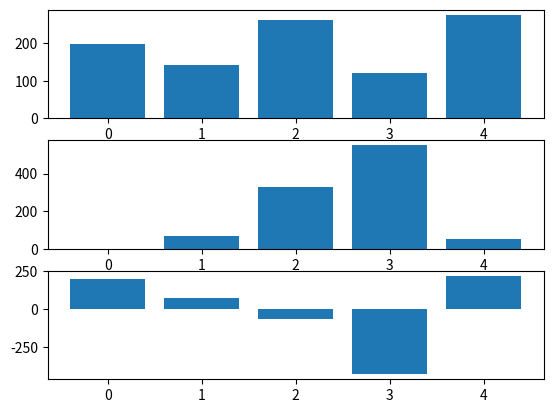

Write the Python code that produced this figure.
import random
import matplotlib.pyplot as plt

const = {"v_wing_sigma": 0.1, "voter": 1000, "candidate": 5, "popularity_weight_for_negative": 1}

num_voter = const["voter"]
num_candidate = const["candidate"]

c_popularity = [random.random() for x in range(num_candidate)] # 候補者それぞれの人気度を[0, 1]の乱数で決定
c_wing = [random.uniform(float(-1), float(1)) for x in range(num_candidate)] # 候補者それぞれの右翼左翼度を[-1, 1]の乱数で決定


# 各候補者ごとに右翼左翼度を設定
# 基準となる候補者を、候補者の人気度を重さとして振り分ける。その候補者の右翼左翼度を初期値とする
# 平均0、標準偏差を"v_wing_sigma"とした乱数をそれぞれ生成し初期値に足した値を最終的な投票者の右翼左翼度とする
v_wing = []
for v in range(num_voter):
    wing = c_wing[random.choices(population = range(num_candidate), weights = c_popularity, k = 1)[0]] + random.gauss(mu = 0, sigma = const["v_wing_sigma"])
    if wing < -1:
        wing = -1
    if wing > 1:
        wing = 1
    v_wing.append(wing)

v_distance = [] # 各投票者の右翼左翼度が各有権者のそれとどれくらい離れているかを表す、各投票者のリスト

v_support = [] # 各投票者の、各候補者ごとに算出した支持率のリスト
for v in range(num_voter):
    c_tmplist_d = []
    c_tmplist_s = []
    for c in range(num_candidate):
        distance = abs(v_wing[v] - c_wing[c])
        support = 2 - distance
        c_tmplist_d.append(distance)
        c_tmplist_s.append(support)
    v_distance.append(tuple(c_tmplist_d))
    v_support.append(tuple(c_tmplist_s))
v_positive = [v_support[v].index(max(v_support[v])) for v in range(num_voter)] # 各投票者の中で最も支持率が高い候補者をまとめたリスト

v_unsupport = [] # 各投票者の、各候補者ごとに算出した非支持率のリスト
for v in range(num_voter):
    c_tmpist_us = []
    for c in range(num_candidate):
        unsupport = v_distance[v][c] * (c_popularity[c] + const["popularity_weight_for_negative"]) # 各候補者への、人気度調整を含めた嫌い度
        c_tmpist_us.append(unsupport)
    v_unsupport.append(tuple(c_tmpist_us))
v_negative = [v_unsupport[v].index(max(v_unsupport[v])) for v in range(num_voter)] # 各投票者の中で最も非支持率が高い候補者をまとめたリスト

c_gotten_votes = [v_positive.count(c) for c in range(num_candidate)] # 各候補者が獲得したプラス票を集計
positive_winner = c_gotten_votes.index(max(c_gotten_votes)) # プラス票の最も多かった候補者
c_gotten_negative_votes = [v_negative.count(c) for c in range(num_candidate)] # 各候補者が獲得したマイナス票を集計
c_sum_votes = [v_positive.count(c) - v_negative.count(c) for c in range(num_candidate)] # マイナス票の最も多かった候補者
sum_winner = c_sum_votes.index(max(c_sum_votes))

print(f"popularity: {c_popularity}")
print(f"c_wing: {c_wing}")
print(f"v_wing: {v_wing}")
print(f"v_support: {v_support}")
print(f"positive: {v_positive}")
print(f"negative: {v_negative}")
print(f"positive_winner: {positive_winner}")
print(f"sum_winner: {sum_winner}")

fig = plt.figure()

ax1 = fig.add_subplot(3, 1, 1)
ax2 = fig.add_subplot(3, 1, 2)
ax3 = fig.add_subplot(3, 1, 3)

ax1.bar(range(num_candidate), c_gotten_votes)
ax2.bar(range(num_candidate), c_gotten_negative_votes)
ax3.bar(range(num_candidate), c_sum_votes)

plt.show()